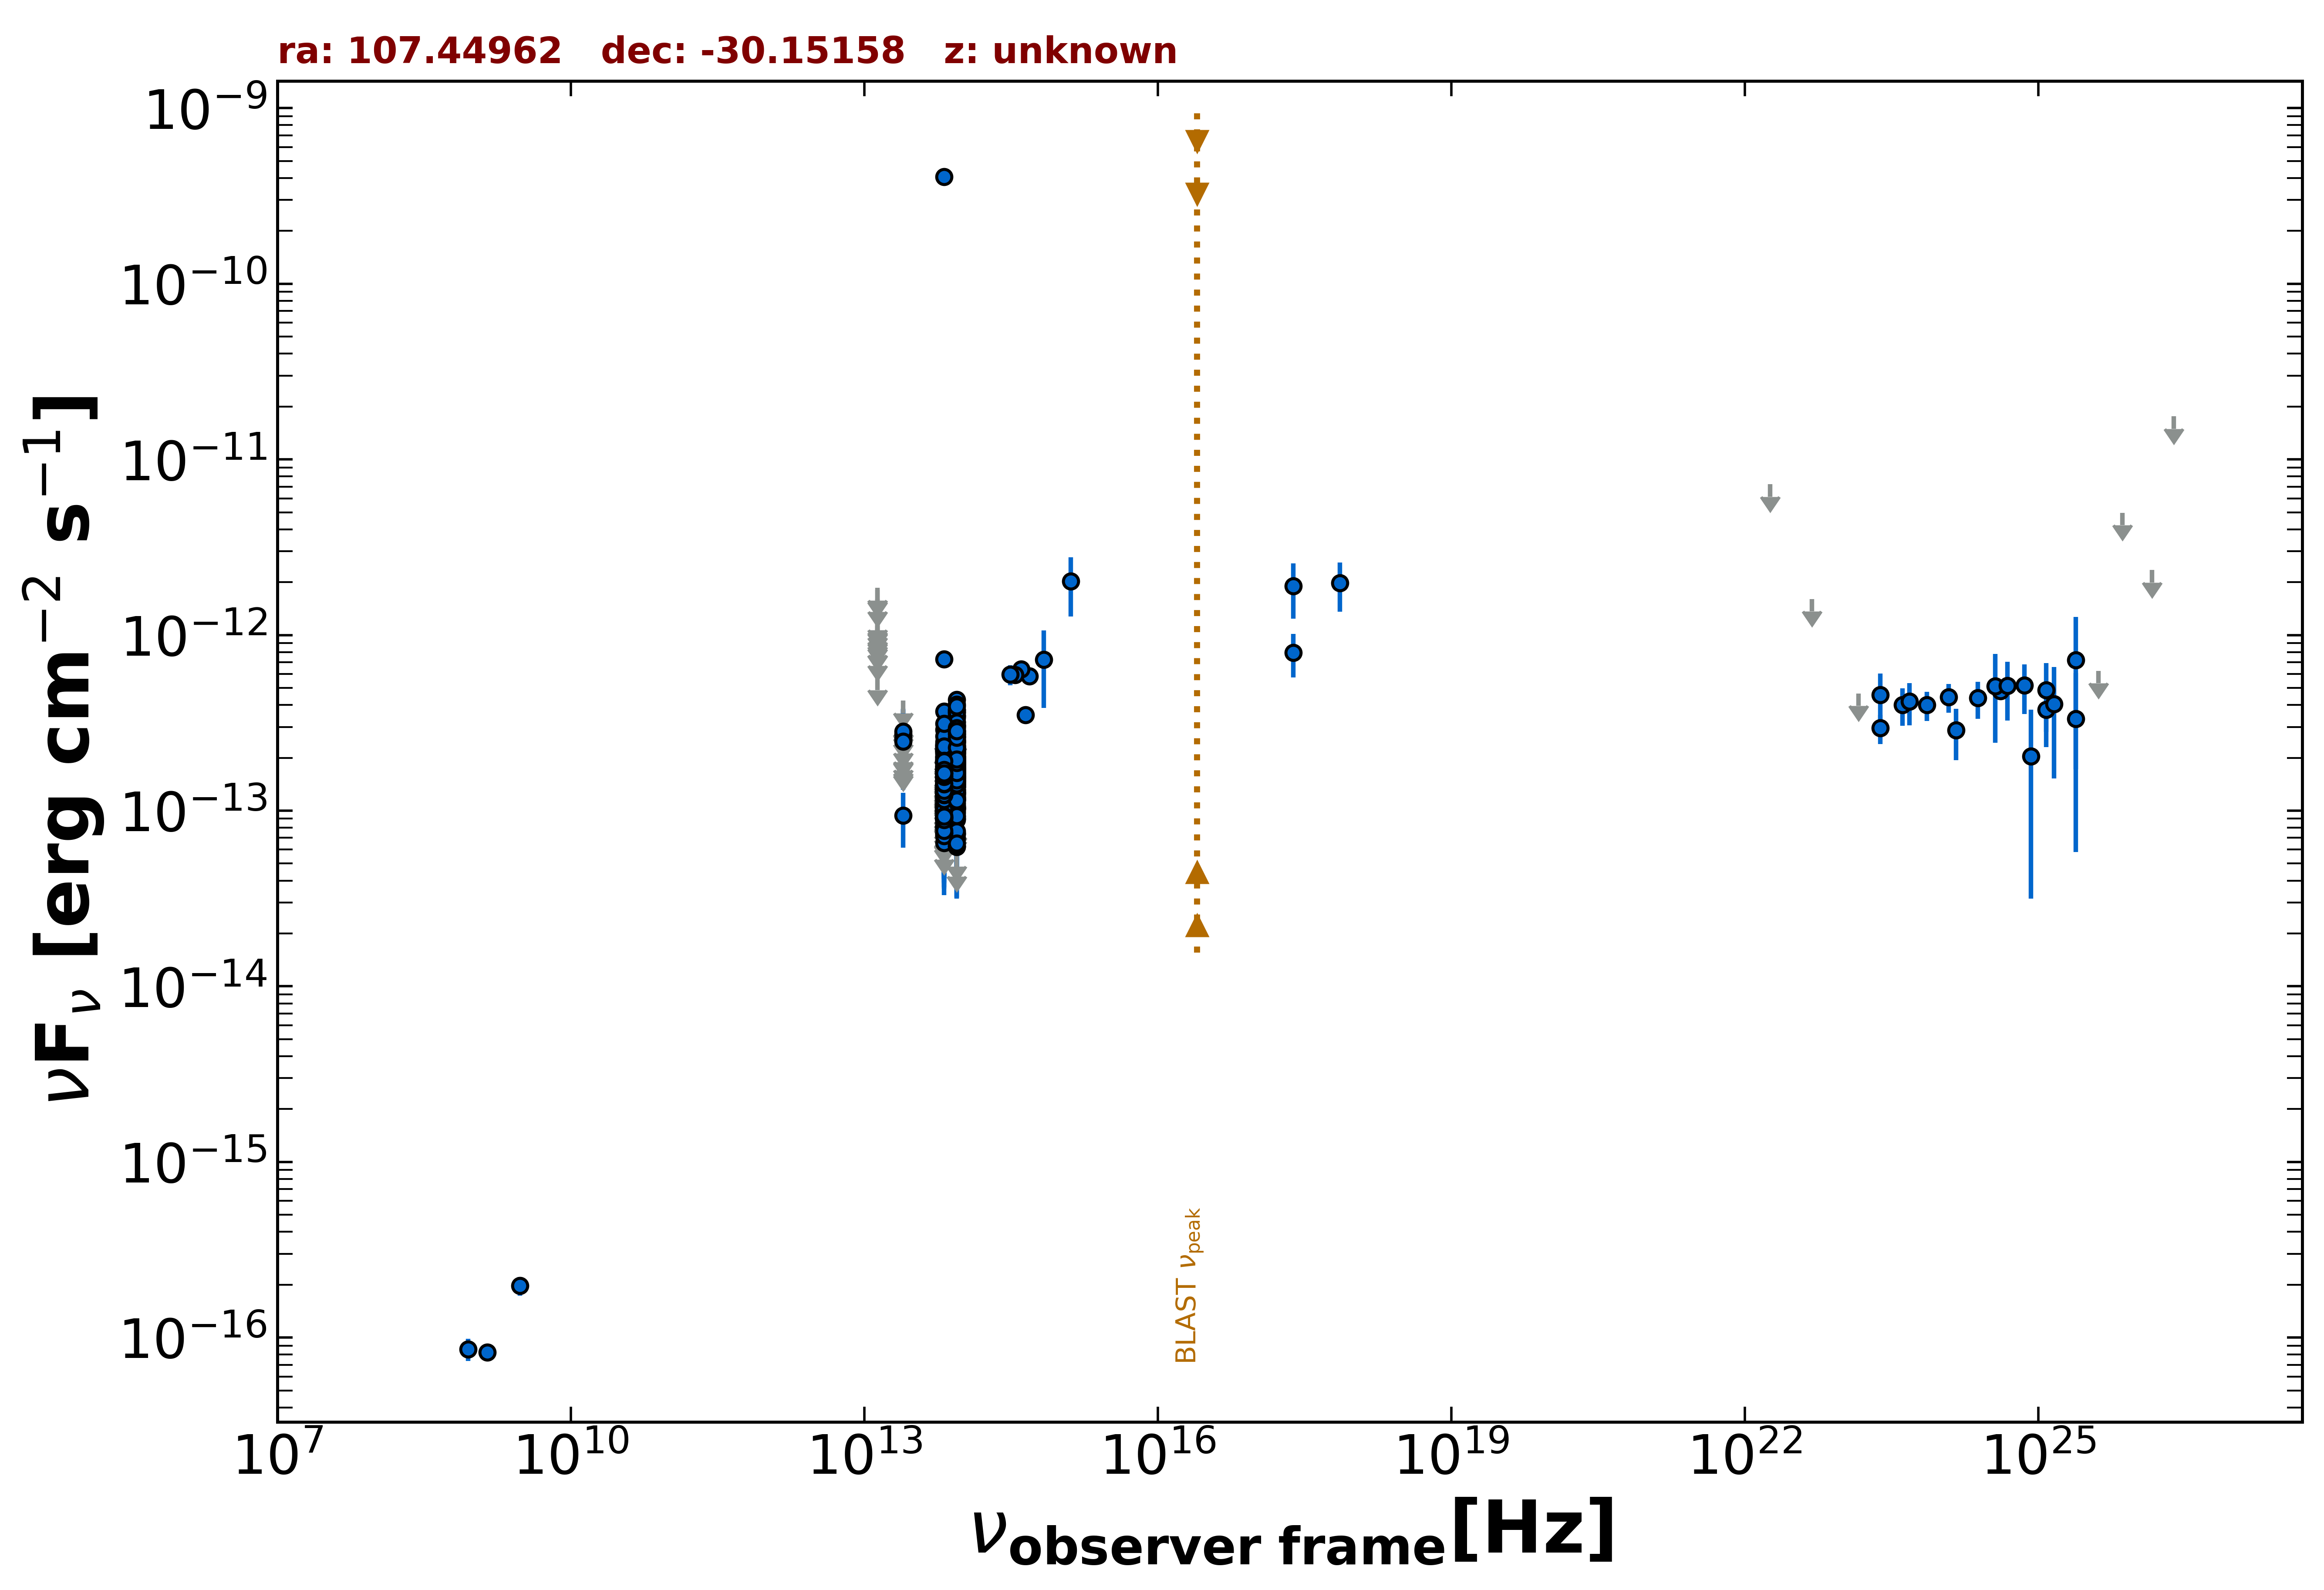

Source data for this figure (header and first rows):
freq., flux, err_flux, MJD_start, MJD_end, flag, catalog, reference
1.400e+09, 8.260e-17, 7.000e-18, 55000, 55000, , NVSS, Condon et al. 1998  AJ  115  1693
8.870e+08, 8.604e-17, 1.242e-17, 55000, 55000, , RACS, Hale et al. 2021  PASA  38  e058
3.000e+09, 1.972e-16, 2.410e-17, 55000, 55000, , VLASSQL, Gordon et al. 2021  ApJS  255  30
2.418e+17, 1.903e-12, 6.610e-13, 55000, 55000, , XMMSL2, Saxton et al. 2008  A&A  480  611
7.253e+17, 1.974e-12, 6.175e-13, 55000, 55000, , XMMSL2, Saxton et al. 2008  A&A  480  611
2.418e+17, 7.954e-13, 2.214e-13, 55000, 55000, , RASS, Boller et al. 2016  A&A  103  1
8.817e+13, 1.776e-13, 2.350e-15, 55000, 55000, , UNWISE, Schlafly et al. 2019  ApJS  240  30
6.517e+13, 1.335e-13, 3.200e-15, 55000, 55000, , UNWISE, Schlafly et al. 2019  ApJS  240  30
8.817e+13, 2.887e-13, 8.500e-15, 55000, 55000, , WISE, Wright et al. 2010  AJ  140  1868
6.517e+13, 2.127e-13, 8.400e-15, 55000, 55000, , WISE, Wright et al. 2010  AJ  140  1868
2.498e+13, 9.383e-14, 3.234e-14, 55000, 55000, , WISE, Wright et al. 2010  AJ  140  1868
1.363e+13, 5.701e-13, 0.000e+00, 55000, 55000, UL, WISE, Wright et al. 2010  AJ  140  1868
8.817e+13, 1.051e-13, 2.641e-14, 56952, 56952, , NEOWISE, Mainzer et al. 2014  ApJ  792  30
6.517e+13, 1.346e-13, 0.000e+00, 56952, 56952, UL, NEOWISE, Mainzer et al. 2014  ApJ  792  30
8.817e+13, 6.235e-14, 3.000e-14, 56952, 56952, , NEOWISE, Mainzer et al. 2014  ApJ  792  30
6.517e+13, 8.992e-14, 3.799e-14, 56952, 56952, , NEOWISE, Mainzer et al. 2014  ApJ  792  30
8.817e+13, 1.652e-13, 2.185e-14, 56952, 56952, , NEOWISE, Mainzer et al. 2014  ApJ  792  30
6.517e+13, 1.045e-13, 3.734e-14, 56952, 56952, , NEOWISE, Mainzer et al. 2014  ApJ  792  30
8.817e+13, 1.418e-13, 2.255e-14, 56952, 56952, , NEOWISE, Mainzer et al. 2014  ApJ  792  30
6.517e+13, 1.232e-13, 4.172e-14, 56952, 56952, , NEOWISE, Mainzer et al. 2014  ApJ  792  30
8.817e+13, 1.573e-13, 2.340e-14, 56952, 56952, , NEOWISE, Mainzer et al. 2014  ApJ  792  30
6.517e+13, 1.194e-13, 4.358e-14, 56952, 56952, , NEOWISE, Mainzer et al. 2014  ApJ  792  30
8.817e+13, 2.007e-13, 2.500e-14, 56952, 56952, , NEOWISE, Mainzer et al. 2014  ApJ  792  30
6.517e+13, 1.258e-13, 0.000e+00, 56952, 56952, UL, NEOWISE, Mainzer et al. 2014  ApJ  792  30
8.817e+13, 1.267e-13, 2.170e-14, 56952, 56952, , NEOWISE, Mainzer et al. 2014  ApJ  792  30
6.517e+13, 1.537e-13, 0.000e+00, 56952, 56952, UL, NEOWISE, Mainzer et al. 2014  ApJ  792  30
8.817e+13, 9.004e-14, 2.408e-14, 56952, 56952, , NEOWISE, Mainzer et al. 2014  ApJ  792  30
6.517e+13, 1.221e-13, 3.593e-14, 56952, 56952, , NEOWISE, Mainzer et al. 2014  ApJ  792  30
8.817e+13, 1.510e-13, 2.260e-14, 56951, 56951, , NEOWISE, Mainzer et al. 2014  ApJ  792  30
6.517e+13, 1.942e-13, 0.000e+00, 56951, 56951, UL, NEOWISE, Mainzer et al. 2014  ApJ  792  30
8.817e+13, 1.563e-13, 2.195e-14, 56952, 56952, , NEOWISE, Mainzer et al. 2014  ApJ  792  30
6.517e+13, 1.055e-13, 3.562e-14, 56952, 56952, , NEOWISE, Mainzer et al. 2014  ApJ  792  30
8.817e+13, 2.345e-13, 3.445e-14, 57120, 57120, , NEOWISE, Mainzer et al. 2014  ApJ  792  30
6.517e+13, 2.110e-13, 3.535e-14, 57120, 57120, , NEOWISE, Mainzer et al. 2014  ApJ  792  30
8.817e+13, 2.485e-13, 3.145e-14, 57120, 57120, , NEOWISE, Mainzer et al. 2014  ApJ  792  30
6.517e+13, 9.941e-14, 4.040e-14, 57120, 57120, , NEOWISE, Mainzer et al. 2014  ApJ  792  30
8.817e+13, 1.487e-13, 3.065e-14, 57120, 57120, , NEOWISE, Mainzer et al. 2014  ApJ  792  30
6.517e+13, 9.125e-14, 3.790e-14, 57120, 57120, , NEOWISE, Mainzer et al. 2014  ApJ  792  30
8.817e+13, 1.725e-13, 2.645e-14, 57120, 57120, , NEOWISE, Mainzer et al. 2014  ApJ  792  30
6.517e+13, 1.483e-13, 3.335e-14, 57120, 57120, , NEOWISE, Mainzer et al. 2014  ApJ  792  30
8.817e+13, 1.751e-13, 2.685e-14, 57120, 57120, , NEOWISE, Mainzer et al. 2014  ApJ  792  30
6.517e+13, 1.145e-13, 3.930e-14, 57120, 57120, , NEOWISE, Mainzer et al. 2014  ApJ  792  30
8.817e+13, 1.634e-13, 2.630e-14, 57120, 57120, , NEOWISE, Mainzer et al. 2014  ApJ  792  30
6.517e+13, 1.982e-13, 3.190e-14, 57120, 57120, , NEOWISE, Mainzer et al. 2014  ApJ  792  30
8.817e+13, 1.686e-13, 2.385e-14, 57120, 57120, , NEOWISE, Mainzer et al. 2014  ApJ  792  30
6.517e+13, 1.778e-13, 3.060e-14, 57120, 57120, , NEOWISE, Mainzer et al. 2014  ApJ  792  30
8.817e+13, 1.716e-13, 3.630e-14, 57314, 57314, , NEOWISE, Mainzer et al. 2014  ApJ  792  30
6.517e+13, 1.236e-13, 3.164e-14, 57314, 57314, , NEOWISE, Mainzer et al. 2014  ApJ  792  30
8.817e+13, 1.782e-13, 2.355e-14, 57314, 57314, , NEOWISE, Mainzer et al. 2014  ApJ  792  30
6.517e+13, 9.859e-14, 4.216e-14, 57314, 57314, , NEOWISE, Mainzer et al. 2014  ApJ  792  30
8.817e+13, 1.738e-13, 2.720e-14, 57314, 57314, , NEOWISE, Mainzer et al. 2014  ApJ  792  30
6.517e+13, 1.152e-13, 0.000e+00, 57314, 57314, UL, NEOWISE, Mainzer et al. 2014  ApJ  792  30
8.817e+13, 1.414e-13, 2.315e-14, 57314, 57314, , NEOWISE, Mainzer et al. 2014  ApJ  792  30
6.517e+13, 7.329e-14, 3.638e-14, 57314, 57314, , NEOWISE, Mainzer et al. 2014  ApJ  792  30
8.817e+13, 7.828e-14, 0.000e+00, 57314, 57314, UL, NEOWISE, Mainzer et al. 2014  ApJ  792  30
6.517e+13, 1.919e-13, 4.165e-14, 57314, 57314, , NEOWISE, Mainzer et al. 2014  ApJ  792  30
8.817e+13, 1.149e-13, 2.224e-14, 57314, 57314, , NEOWISE, Mainzer et al. 2014  ApJ  792  30
6.517e+13, 1.013e-13, 3.804e-14, 57314, 57314, , NEOWISE, Mainzer et al. 2014  ApJ  792  30
8.817e+13, 1.730e-13, 2.815e-14, 57314, 57314, , NEOWISE, Mainzer et al. 2014  ApJ  792  30
6.517e+13, 1.323e-13, 0.000e+00, 57314, 57314, UL, NEOWISE, Mainzer et al. 2014  ApJ  792  30
... 557 more rows
